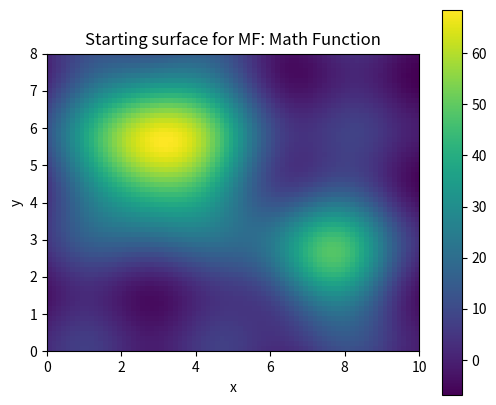
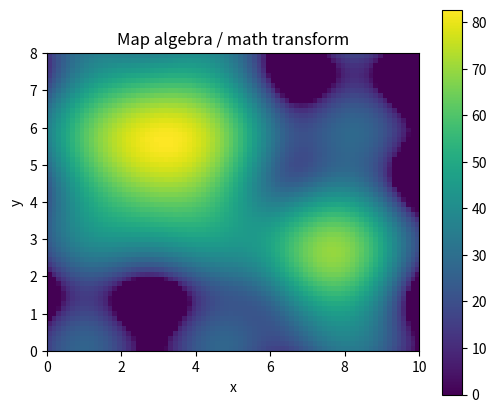

The script that saved these images, in order:
# Shared setup for browser-friendly geospatial examples.
# These notebooks avoid heavy compiled GIS dependencies so they run well in JupyterLite/Pyodide.
import math
import random
from collections import defaultdict, deque
import numpy as np
import pandas as pd
import matplotlib.pyplot as plt

random.seed(7)
np.random.seed(7)

def make_points(n=60, centers=((2, 2), (7, 5)), spread=0.85):
    """Create clustered x/y observations with simple attributes."""
    pts = []
    for i in range(n):
        cx, cy = centers[i % len(centers)]
        x = np.random.normal(cx, spread)
        y = np.random.normal(cy, spread)
        pts.append({'id': i, 'x': x, 'y': y, 'group': chr(65 + (i % len(centers))), 'value': 10 + 2*x + y + np.random.normal(0, 1)})
    return pd.DataFrame(pts)

def grid_surface(nx=80, ny=60):
    """Synthetic elevation-like raster with hills and noise."""
    x = np.linspace(0, 10, nx)
    y = np.linspace(0, 8, ny)
    X, Y = np.meshgrid(x, y)
    Z = 70*np.exp(-((X-3.0)**2 + (Y-5.5)**2)/5.0) + 45*np.exp(-((X-7.5)**2 + (Y-2.5)**2)/3.0)
    Z += 4*np.sin(X*1.7) + 3*np.cos(Y*2.1)
    return X, Y, Z

def plot_points(df, title='Point layer', value_col='value'):
    fig, ax = plt.subplots(figsize=(6, 5))
    s = ax.scatter(df['x'], df['y'], c=df[value_col], s=55)
    ax.set_title(title)
    ax.set_xlabel('x')
    ax.set_ylabel('y')
    ax.set_aspect('equal', adjustable='box')
    fig.colorbar(s, ax=ax, label=value_col)
    plt.show()

def plot_raster(Z, title='Raster surface'):
    fig, ax = plt.subplots(figsize=(6, 5))
    im = ax.imshow(Z, origin='lower', extent=[0, 10, 0, 8])
    ax.set_title(title)
    ax.set_xlabel('x')
    ax.set_ylabel('y')
    fig.colorbar(im, ax=ax)
    plt.show()

def distance(a, b):
    return math.hypot(a[0]-b[0], a[1]-b[1])

def nearest_neighbor(df, facilities):
    rows = []
    for _, r in df.iterrows():
        dists = [(name, distance((r.x, r.y), xy)) for name, xy in facilities.items()]
        name, d = min(dists, key=lambda t: t[1])
        rows.append((name, d))
    out = df.copy()
    out['nearest'] = [r[0] for r in rows]
    out['distance'] = [r[1] for r in rows]
    return out

def moving_average_2d(A, radius=1):
    B = np.zeros_like(A, dtype=float)
    for i in range(A.shape[0]):
        for j in range(A.shape[1]):
            r0, r1 = max(0, i-radius), min(A.shape[0], i+radius+1)
            c0, c1 = max(0, j-radius), min(A.shape[1], j+radius+1)
            B[i, j] = A[r0:r1, c0:c1].mean()
    return B


# MF: Math Function mini-lab
X, Y, Z = grid_surface()
plot_raster(Z, 'Starting surface for MF: Math Function')

# A small demonstration that fits this element family.
if 'MF' in ['MA', 'MF']:
    result = np.sqrt(np.maximum(Z, 0)) * 10
    plot_raster(result, 'Map algebra / math transform')
elif 'MF' == 'CON':
    result = (Z > np.percentile(Z, 70)).astype(int)
    plot_raster(result, 'Conditional raster: top 30% cells')
elif 'MF' == 'SU':
    slope_y, slope_x = np.gradient(Z)
    flatness = 1 / (1 + np.hypot(slope_x, slope_y))
    elevation_score = (Z - Z.min()) / (Z.max() - Z.min())
    suitability = 0.65 * flatness + 0.35 * elevation_score
    plot_raster(suitability, 'Suitability = flatness + elevation score')
elif 'MF' in ['TA', 'CN']:
    gy, gx = np.gradient(Z)
    slope = np.hypot(gx, gy)
    plot_raster(slope, 'Terrain derivative: slope')
    plt.figure(figsize=(6, 5)); plt.contour(X, Y, Z, levels=12); plt.title('Contours from surface'); plt.gca().set_aspect('equal'); plt.show()
elif 'MF' in ['RS', 'RG']:
    coarse = Z[::4, ::4]
    smooth = moving_average_2d(Z, radius=2)
    plot_raster(coarse, 'Coarse resample')
    plot_raster(smooth, 'Generalized/smoothed raster')
elif 'MF' in ['BA', 'IC', 'CB', 'IS', 'PS', 'AC', 'SG', 'DN', 'ME', 'PH', 'OB', 'RD']:
    red = (Z - Z.min()) / (Z.max() - Z.min())
    nir = np.clip(red + 0.25*np.sin(X) - 0.15*np.cos(Y), 0, 1)
    ndvi = (nir - red) / (nir + red + 1e-9)
    plot_raster(ndvi, 'Remote-sensing style index')
else:
    smooth = moving_average_2d(Z, radius=1)
    plot_raster(smooth, 'Processed raster for MF')

print('Try changing the grid size, thresholds, weights, or smoothing radius above.')
